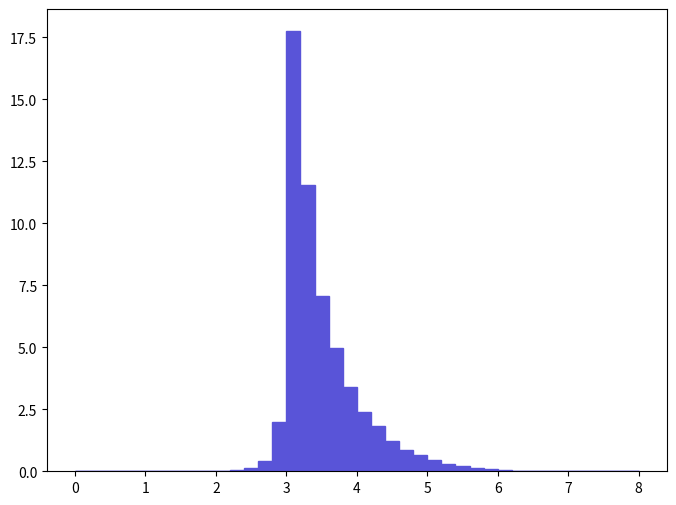

This chart was generated by the following Python code: (Note: this script raises an exception after producing the figure.)
def selection_20():

    # Library import
    import numpy
    import matplotlib
    import matplotlib.pyplot   as plt
    import matplotlib.gridspec as gridspec

    # Library version
    matplotlib_version = matplotlib.__version__
    numpy_version      = numpy.__version__

    # Histo binning
    xBinning = numpy.linspace(0.0,8.0,41,endpoint=True)

    # Creating data sequence: middle of each bin
    xData = numpy.array([0.1,0.3,0.5,0.7,0.9,1.1,1.3,1.5,1.7,1.9,2.1,2.3,2.5,2.7,2.9,3.1,3.3,3.5,3.7,3.9,4.1,4.3,4.5,4.7,4.9,5.1,5.3,5.5,5.7,5.9,6.1,6.3,6.5,6.7,6.9,7.1,7.3,7.5,7.7,7.9])

    # Creating weights for histo: y21_DELTAR_0
    y21_DELTAR_0_weights = numpy.array([0.0,0.0,0.0,0.0,0.0,0.0,0.0055670674122,0.0055670674122,0.0167012012366,0.0222682716488,0.0055670674122,0.055670674122,0.122475509068,0.417530030915,1.97630914633,17.7478113141,11.5516608553,7.05347452226,4.95468936686,3.39034425103,2.3715701756,1.82043113479,1.23588909151,0.868462464303,0.673615149876,0.467633634625,0.289487521434,0.211548515664,0.139176710305,0.105774307832,0.0612377445342,0.0167012012366,0.0167012012366,0.0167012012366,0.0,0.0167012012366,0.0167012012366,0.0,0.0111341308244,0.0])

    # Creating a new Canvas
    fig   = plt.figure(figsize=(8,6),dpi=80)
    frame = gridspec.GridSpec(1,1)
    pad   = fig.add_subplot(frame[0])

    # Creating a new Stack
    pad.hist(x=xData, bins=xBinning, weights=y21_DELTAR_0_weights,\
             label="$unweighted\_events$", histtype="stepfilled", rwidth=1.0,\
             color="#5954d8", edgecolor="#5954d8", linewidth=1, linestyle="solid",\
             bottom=None, cumulative=False, normed=False, align="mid", orientation="vertical")


    # Axis
    plt.rc('text',usetex=False)
    plt.xlabel(r"$\Delta R$ $[ a_{1}, l-_{1} ]$ ",\
               fontsize=16,color="black")
    plt.ylabel(r"$\mathrm{Events}$ $(\mathcal{L}_{\mathrm{int}} = 10\ \mathrm{fb}^{-1})$ ",\
               fontsize=16,color="black")

    # Boundary of y-axis
    ymax=(y21_DELTAR_0_weights).max()*1.1
    #ymin=0 # linear scale
    ymin=min([x for x in (y21_DELTAR_0_weights) if x])/100. # log scale
    plt.gca().set_ylim(ymin,ymax)

    # Log/Linear scale for X-axis
    plt.gca().set_xscale("linear")
    #plt.gca().set_xscale("log",nonposx="clip")

    # Log/Linear scale for Y-axis
    #plt.gca().set_yscale("linear")
    plt.gca().set_yscale("log",nonposy="clip")

    # Saving the image
    plt.savefig('../../HTML/MadAnalysis5job_0/selection_20.png')
    plt.savefig('../../PDF/MadAnalysis5job_0/selection_20.png')
    plt.savefig('../../DVI/MadAnalysis5job_0/selection_20.eps')

# Running!
if __name__ == '__main__':
    selection_20()
